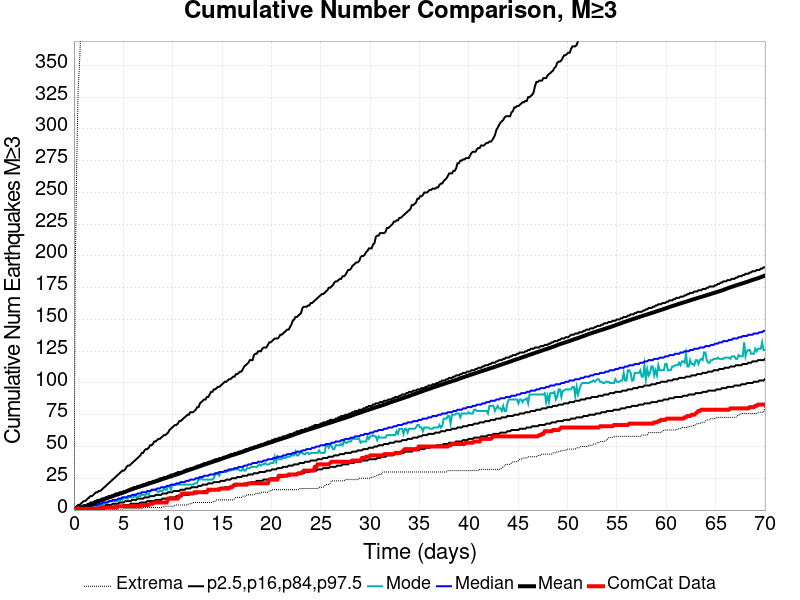

The data file committed next to this chart (first rows):
Time (days), ComCat Data, Simulation Mean, Simulation Median, Simulation Mode, Simulation Minimum, Simulation Maximum, 2.5 %-ile, 16 %-ile, 84 %-ile, 97.5 %-ile
0.0, 0.0, 0.0, 0.0, 0.0, 0.0, 0.0, 0.0, 0.0, 0.0, 0.0
0.1403, 0.0, 0.3166, 0.0, 0.0, 0.0, 195.0, 0.0, 0.0, 1.0, 2.0
0.2806, 1.0, 0.6575, 0.0, 0.0, 0.0, 271.0, 0.0, 0.0, 1.0, 3.0
0.4209, 1.0, 0.9861, 1.0, 0.0, 0.0, 330.0, 0.0, 0.0, 2.0, 4.0
0.5612, 1.0, 1.318, 1.0, 0.0, 0.0, 350.0, 0.0, 0.0, 2.0, 4.0
0.7015, 1.0, 1.641, 1.0, 1.0, 0.0, 379.0, 0.0, 0.0, 3.0, 5.0
0.8418, 1.0, 1.97, 1.0, 1.0, 0.0, 401.0, 0.0, 0.0, 3.0, 6.0
0.9821, 1.0, 2.318, 2.0, 1.0, 0.0, 418.0, 0.0, 0.0, 4.0, 7.0
1.122, 1.0, 2.668, 2.0, 1.0, 0.0, 436.0, 0.0, 1.0, 4.0, 7.0
1.263, 1.0, 3.01, 2.0, 2.0, 0.0, 447.0, 0.0, 1.0, 4.0, 8.0
1.403, 1.0, 3.333, 3.0, 2.0, 0.0, 455.0, 0.0, 1.0, 5.0, 9.0
1.543, 1.0, 3.675, 3.0, 2.0, 0.0, 468.0, 0.0, 1.0, 5.0, 10.0
1.684, 1.0, 4.232, 3.0, 2.0, 0.0, 2340, 0.0, 1.0, 6.0, 11.0
1.824, 1.0, 4.688, 3.0, 3.0, 0.0, 3561, 0.0, 2.0, 6.0, 11.0
1.964, 1.0, 5.11, 4.0, 3.0, 0.0, 4127, 0.0, 2.0, 6.0, 12.0
2.104, 1.0, 5.603, 4.0, 3.0, 0.0, 4515, 1.0, 2.0, 7.0, 13.0
2.245, 1.0, 6.207, 4.0, 3.0, 0.0, 4824, 1.0, 2.0, 7.0, 14.0
2.385, 1.0, 6.631, 4.0, 3.0, 0.0, 5035, 1.0, 2.0, 8.0, 14.0
2.525, 1.0, 7.019, 5.0, 4.0, 0.0, 5187, 1.0, 3.0, 8.0, 15.0
2.666, 2.0, 7.46, 5.0, 4.0, 0.0, 5350, 1.0, 3.0, 8.0, 15.0
2.806, 2.0, 7.854, 5.0, 4.0, 0.0, 5491, 1.0, 3.0, 9.0, 16.0
2.946, 2.0, 8.26, 6.0, 4.0, 0.0, 5630, 1.0, 3.0, 9.0, 17.0
3.086, 2.0, 8.685, 6.0, 6.0, 0.0, 5744, 1.0, 3.0, 9.0, 18.0
3.227, 2.0, 9.092, 6.0, 6.0, 0.0, 5861, 2.0, 4.0, 10.0, 19.0
3.367, 2.0, 9.463, 6.0, 6.0, 0.0, 5949, 2.0, 4.0, 10.0, 20.0
3.507, 2.0, 9.83, 7.0, 6.0, 0.0, 6022, 2.0, 4.0, 11.0, 21.0
3.648, 2.0, 10.19, 7.0, 7.0, 0.0, 6097, 2.0, 4.0, 11.0, 22.0
3.788, 2.0, 10.63, 7.0, 7.0, 0.0, 6170, 2.0, 4.0, 11.0, 23.0
3.928, 2.0, 10.99, 8.0, 7.0, 0.0, 6237, 2.0, 5.0, 12.0, 24.0
4.069, 2.0, 11.41, 8.0, 7.0, 0.0, 6295, 3.0, 5.0, 12.0, 25.0
4.209, 2.0, 11.78, 8.0, 7.0, 0.0, 6349, 3.0, 5.0, 13.0, 26.0
4.349, 2.0, 12.13, 8.0, 7.0, 0.0, 6405, 3.0, 5.0, 13.0, 27.0
4.489, 3.0, 12.49, 9.0, 7.0, 0.0, 6461, 3.0, 5.0, 13.0, 28.0
4.63, 3.0, 12.84, 9.0, 7.0, 0.0, 6506, 3.0, 6.0, 14.0, 29.0
4.77, 3.0, 13.21, 9.0, 9.0, 0.0, 6562, 3.0, 6.0, 14.0, 30.0
4.91, 3.0, 13.57, 10.0, 8.0, 0.0, 6628, 3.0, 6.0, 14.0, 31.0
5.051, 3.0, 13.92, 10.0, 10.0, 1.0, 6675, 4.0, 6.0, 15.0, 31.0
5.191, 3.0, 14.34, 10.0, 10.0, 1.0, 6711, 4.0, 7.0, 15.0, 32.0
5.331, 3.0, 14.78, 10.0, 9.0, 1.0, 6763, 4.0, 7.0, 15.0, 34.0
5.472, 3.0, 15.24, 11.0, 9.0, 1.0, 6814, 4.0, 7.0, 16.0, 35.0
5.612, 3.0, 15.67, 11.0, 11.0, 1.0, 6864, 4.0, 7.0, 16.0, 35.0
5.752, 3.0, 16.06, 11.0, 10.0, 1.0, 6906, 5.0, 7.0, 17.0, 36.0
5.892, 3.0, 16.44, 12.0, 10.0, 1.0, 6948, 5.0, 8.0, 17.0, 37.0
6.033, 3.0, 16.82, 12.0, 10.0, 1.0, 6989, 5.0, 8.0, 18.0, 38.0
6.173, 3.0, 17.2, 12.0, 12.0, 1.0, 7036, 5.0, 8.0, 18.0, 39.0
6.313, 3.0, 17.56, 12.0, 10.0, 1.0, 7092, 5.0, 8.0, 18.0, 40.0
6.454, 3.0, 17.92, 13.0, 10.0, 1.0, 7131, 5.0, 9.0, 19.0, 41.0
6.594, 3.0, 18.27, 13.0, 11.0, 1.0, 7160, 5.0, 9.0, 19.0, 42.0
6.734, 3.0, 18.62, 13.0, 11.0, 1.0, 7192, 6.0, 9.0, 19.0, 43.0
6.874, 4.0, 18.98, 14.0, 12.0, 1.0, 7222, 6.0, 9.0, 20.0, 45.0
7.015, 4.0, 19.34, 14.0, 12.0, 2.0, 7245, 6.0, 9.0, 20.0, 45.0
7.155, 4.0, 19.69, 14.0, 12.0, 2.0, 7269, 6.0, 10.0, 20.0, 47.0
7.295, 4.0, 20.04, 14.0, 12.0, 2.0, 7292, 6.0, 10.0, 21.0, 48.0
7.436, 4.0, 20.42, 15.0, 13.0, 2.0, 7326, 7.0, 10.0, 21.0, 48.0
7.576, 4.0, 20.8, 15.0, 12.0, 2.0, 7355, 7.0, 10.0, 22.0, 49.0
7.716, 5.0, 21.14, 15.0, 15.0, 2.0, 7388, 7.0, 11.0, 22.0, 51.0
7.857, 5.0, 21.51, 16.0, 15.0, 2.0, 7426, 7.0, 11.0, 22.0, 51.0
7.997, 5.0, 21.85, 16.0, 16.0, 2.0, 7447, 7.0, 11.0, 23.0, 52.0
8.137, 6.0, 22.21, 16.0, 16.0, 2.0, 7473, 7.0, 11.0, 23.0, 54.0
8.277, 6.0, 22.57, 16.0, 16.0, 2.0, 7495, 8.0, 12.0, 23.0, 54.0
... 440 more rows
